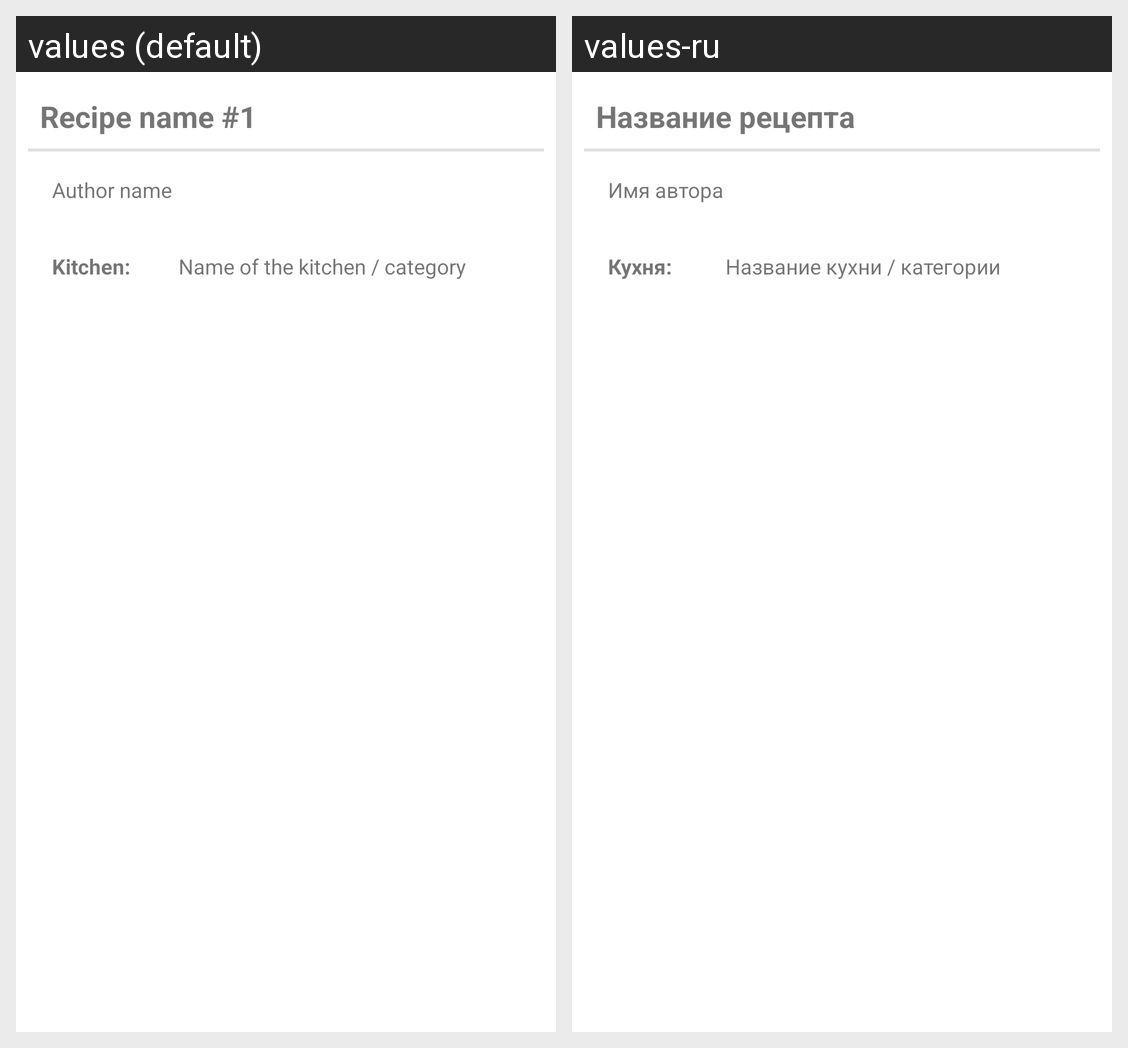

For this localized Android screen grid, give each drawn string resource with its value in every locale shown.
Android screen res/layout/recipes_details.xml rendered under 2 locales, left to right: values (default), values-ru. Device: Nexus 5 (rendered at 1080×1920; each locale shown at half size, 540×960, under a caption strip naming it); theme Theme.NeRecipe.
Strings drawn on this screen, with the default value and each locale's value (text and hints the layout hard-codes, and strings that could not be matched under every locale, appear in the picture but are not listed):

text_recipe_name
  values: Recipe name #1
  values-ru: Название рецепта

text_author_name
  values: Author name
  values-ru: Имя автора

text_kitchen_label
  values: Kitchen:
  values-ru: Кухня: 

text_category
  values: Name of the kitchen / category
  values-ru: Название кухни / категории
